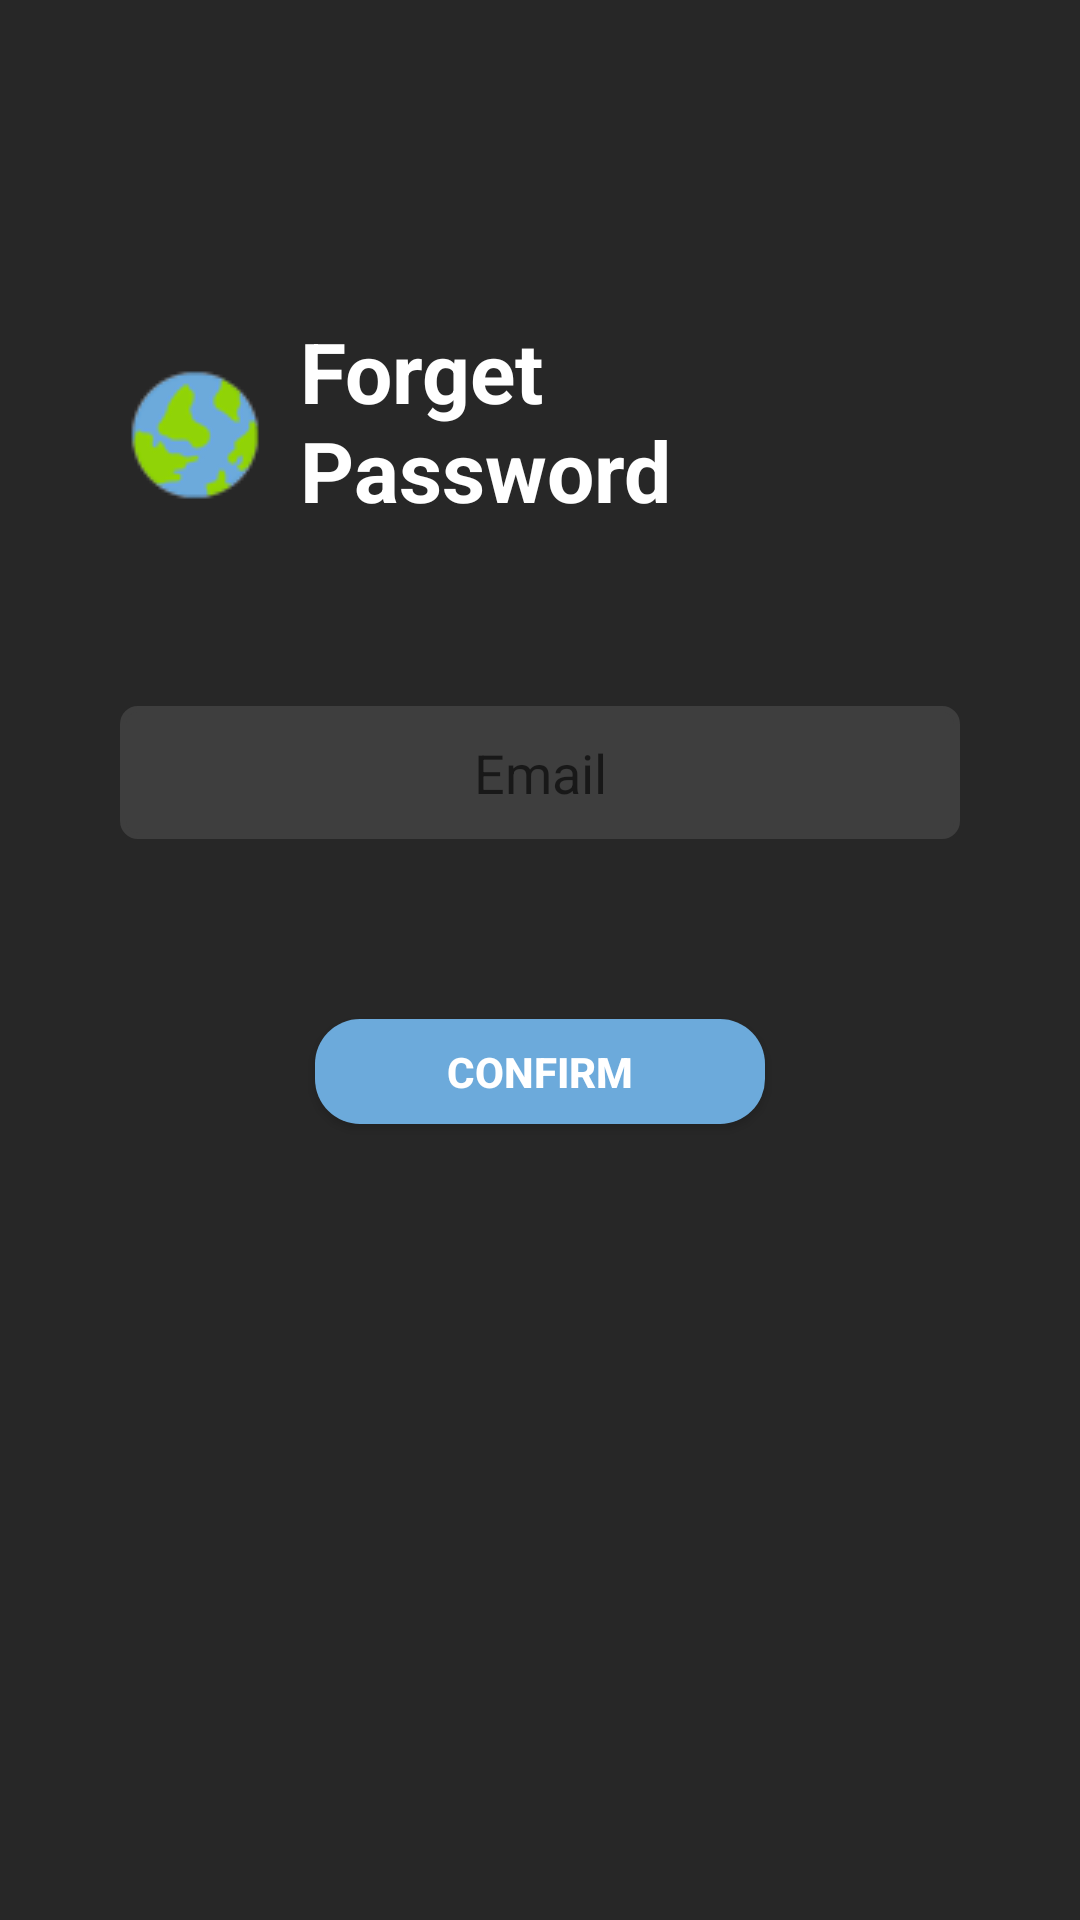

Reconstruct the res/layout file that produces this screen, plus the resources it refers to.
<!-- AndroidManifest.xml: application theme AppTheme -->
<!-- res/layout/activity_forget_password.xml -->
<?xml version="1.0" encoding="utf-8"?>
<LinearLayout xmlns:android="http://schemas.android.com/apk/res/android"
    xmlns:app="http://schemas.android.com/apk/res-auto"
    xmlns:tools="http://schemas.android.com/tools"
    android:layout_width="match_parent"
    android:layout_height="match_parent"
    android:orientation="vertical"
    android:background="#272727"
    tools:context=".forgetPassword">

    <RelativeLayout
        android:layout_width="match_parent"
        android:layout_height="match_parent">


        <ImageView
            android:layout_width="wrap_content"
            android:layout_height="wrap_content"
            android:src="@drawable/smallglobe"
            android:layout_marginTop="120dp"
            android:layout_marginLeft="40dp"/>

        <TextView
            android:id="@+id/tvForget"
            android:layout_width="wrap_content"
            android:layout_height="wrap_content"
            android:textSize="28dp"
            android:text="Forget                       Password"
            android:textStyle="bold"
            android:textColor="#ffffff"
            android:layout_marginTop="105dp"
            android:layout_marginLeft="100dp"/>



        <EditText
            android:id="@+id/etPassword"
            android:layout_width="280dp"
            android:layout_below="@+id/tvForget"
            android:layout_marginTop="60dp"
            android:background="@drawable/textfieldbg"
            android:layout_height="wrap_content"
            android:gravity="center"
            android:hint="Email"
            android:layout_centerHorizontal="true"/>

        <Button
            android:id="@+id/btnLogin"
            android:layout_width="150dp"
            android:layout_height="35dp"
            android:text="Confirm"
            android:textStyle="bold"
            android:textColor="#ffffff"
            android:background="@drawable/buttonbg"
            android:layout_below="@id/etPassword"
            android:layout_centerInParent="true"
            android:layout_marginTop="60dp"/>



    </RelativeLayout>

</LinearLayout>
<!-- resources referenced by this layout -->
<resources>
  <!-- drawable buttonbg (drawable) -->
  <?xml version="1.0" encoding="utf-8"?>
  <shape xmlns:android="http://schemas.android.com/apk/res/android"
      android:shape="rectangle" android:padding="10dp">
      
      <solid android:color="#6CAADB"/>
      <corners android:radius="15dp"/>
  </shape>
  <!-- drawable smallglobe: png bitmap (drawable, 4892 bytes) -->
  <!-- drawable textfieldbg (drawable) -->
  <?xml version="1.0" encoding="utf-8"?>
  <selector xmlns:android="http://schemas.android.com/apk/res/android"
      android:layout_height="wrap_content"
      android:layout_width="wrap_content">
      <item>
          <shape android:shape="rectangle">
              <solid android:color="#3E3E3E"/>
              <corners android:radius="5dp" />
              <padding android:left="10dp"/>
              <padding android:right="10dp"/>
              <padding android:top="10dp"/>
              <padding android:bottom="10dp"/>
              <stroke
                  android:width="2dp"
                  android:color="#3E3E3E"
                  />
          </shape>
      </item>
  
  
  
  
  
  
  
  
  
  
  
  
  
  
  </selector>
  <style name="AppTheme" parent="Theme.AppCompat.Light.NoActionBar">
          
          <item name="colorPrimary">@color/colorPrimary</item>
          <item name="colorPrimaryDark">@color/colorPrimaryDark</item>
          <item name="colorAccent">@color/colorAccent</item>
      </style>
  <color name="colorPrimary">#6CAADB</color>
  <color name="colorPrimaryDark">#448AFF</color>
  <color name="colorAccent">#448AFF</color>
</resources>
